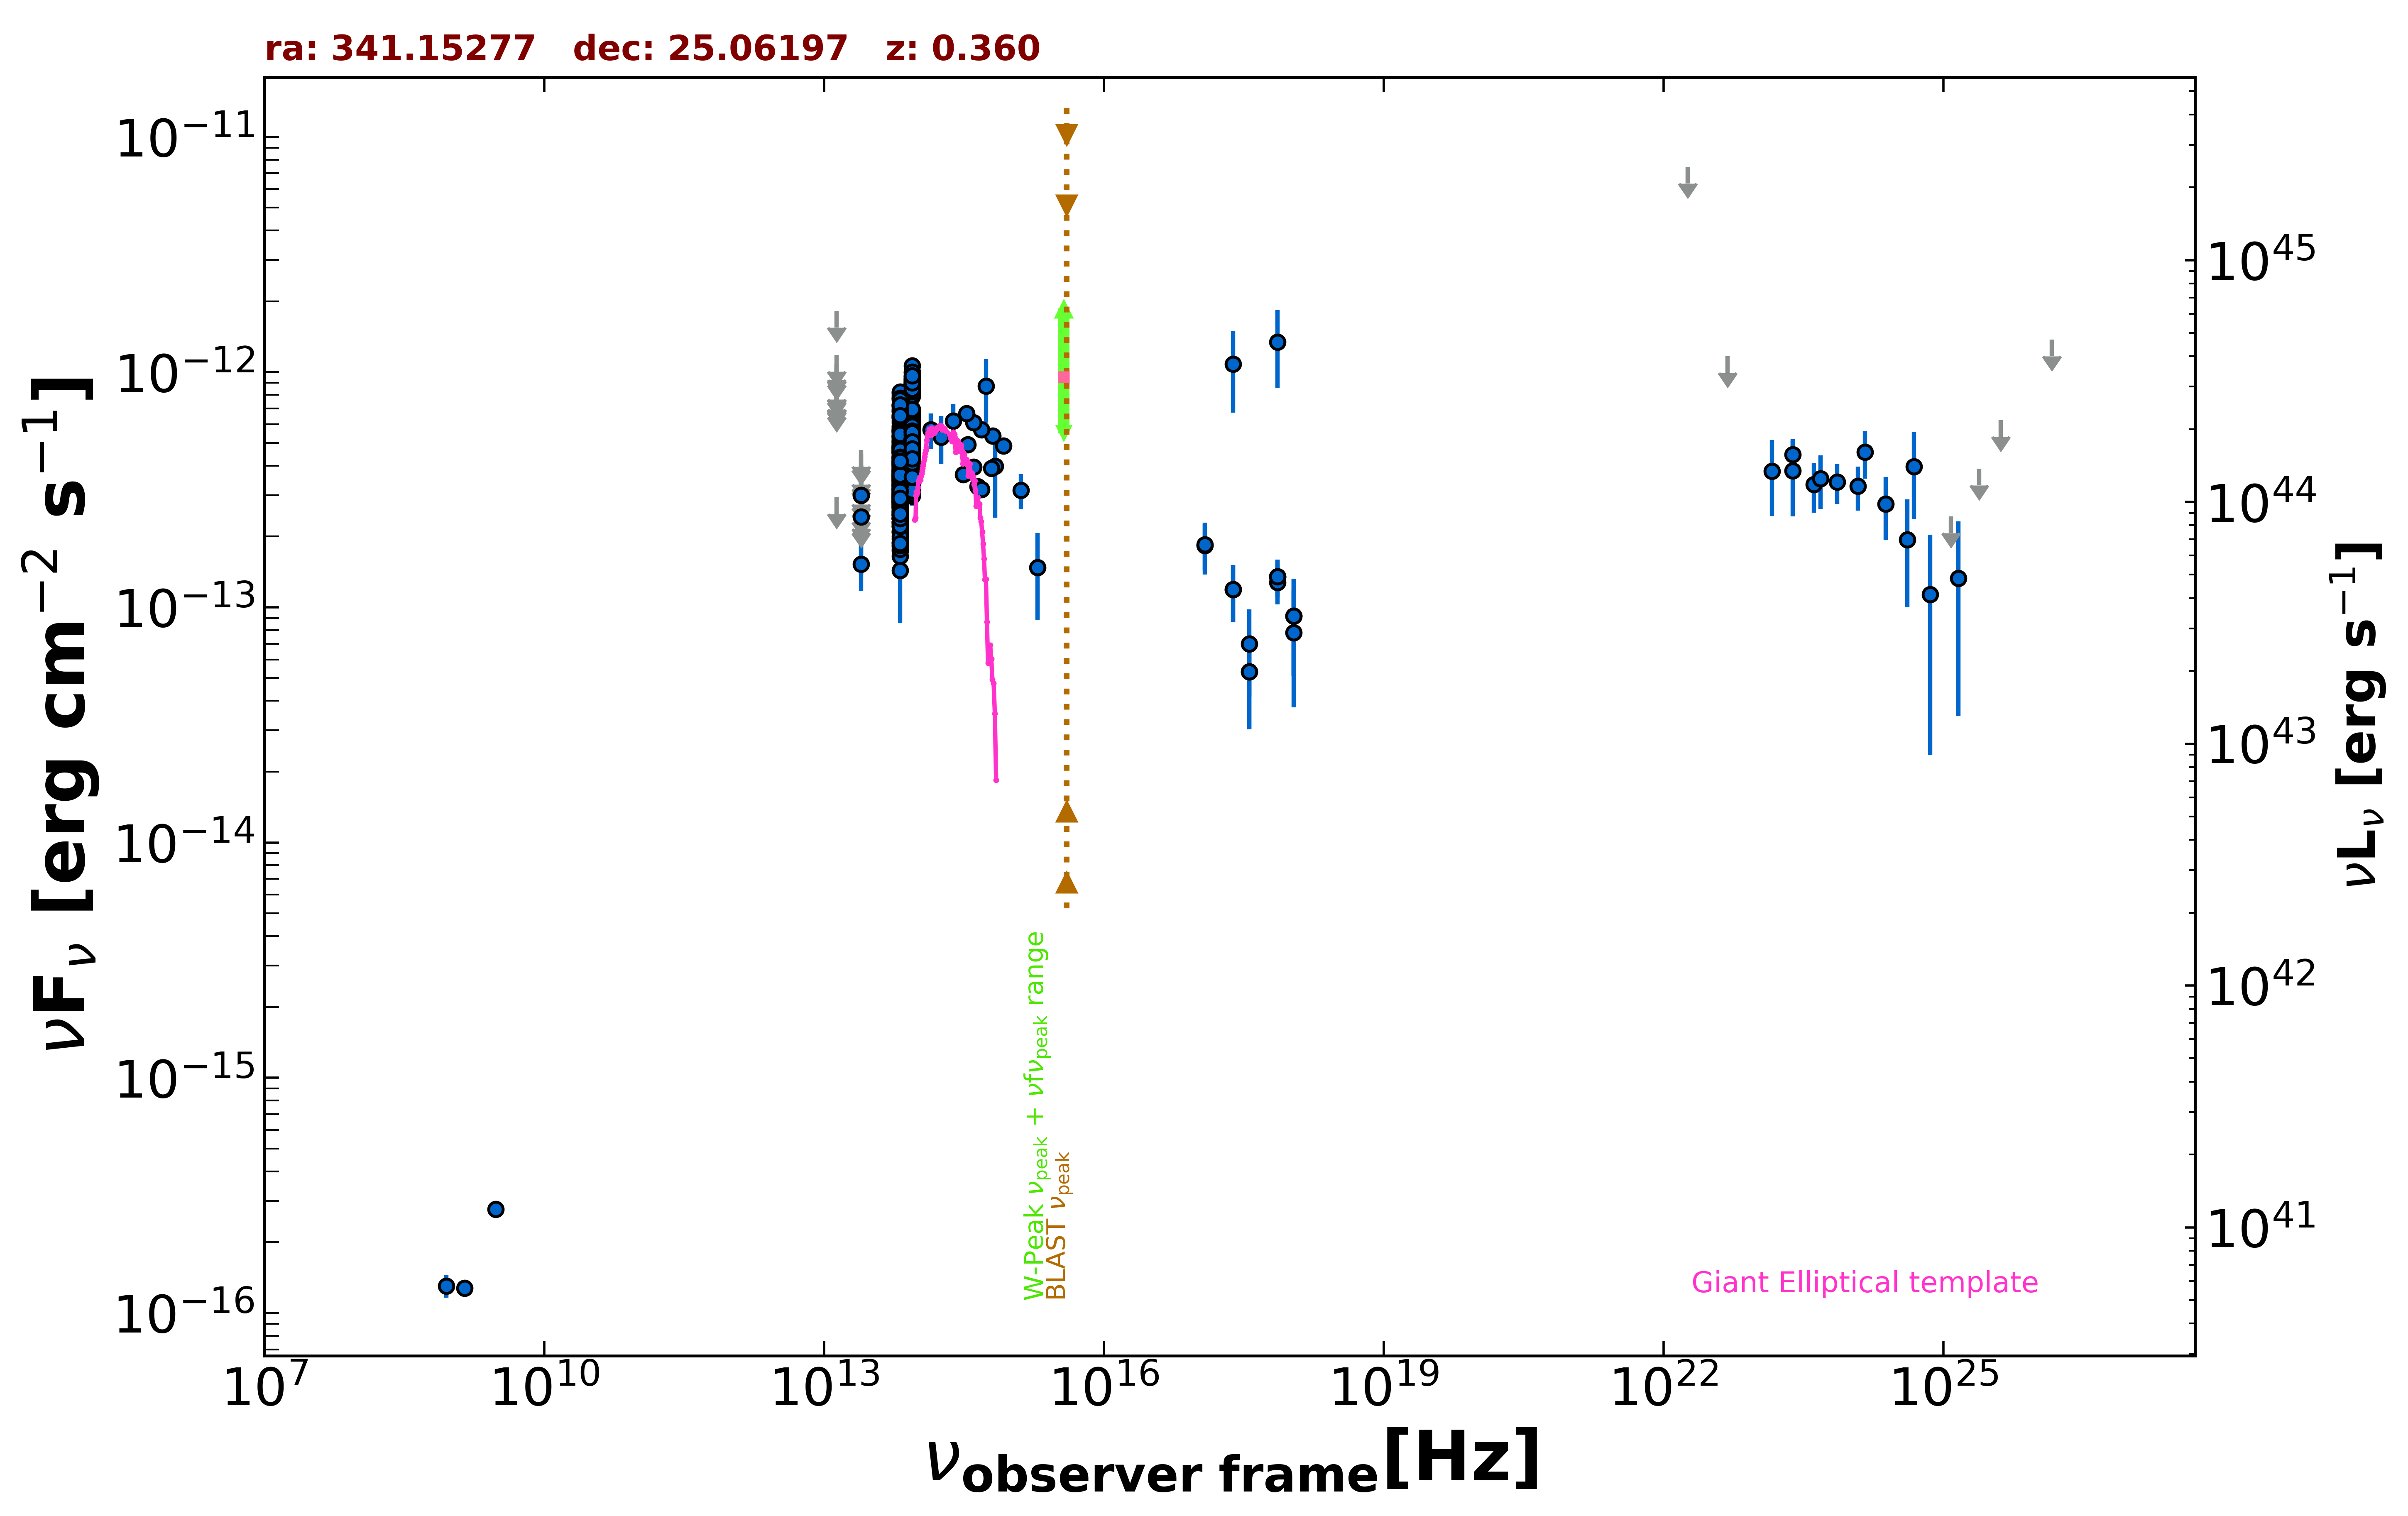

The data file committed next to this chart (first rows):
freq., flux, err_flux, MJD_start, MJD_end, flag, catalog, reference
1.400e+09, 1.274e-16, 7.000e-18, 55000, 55000, , NVSS, Condon et al. 1998  AJ  115  1693
8.870e+08, 1.304e-16, 1.420e-17, 55000, 55000, , RACS, Hale et al. 2021  PASA  38  e058
3.000e+09, 2.760e-16, 7.600e-18, 55000, 55000, , VLASSQL, Gordon et al. 2021  ApJS  255  30
2.418e+17, 1.081e-12, 4.098e-13, 55000, 55000, , XMMSL2, Saxton et al. 2008  A&A  480  611
7.253e+17, 1.344e-12, 4.904e-13, 55000, 55000, , XMMSL2, Saxton et al. 2008  A&A  480  611
2.418e+17, 1.191e-13, 3.228e-14, 57045, 57046, , 1OUSX, Giommi et al. in preparation
3.627e+17, 5.315e-14, 2.289e-14, 57045, 57046, , 1OUSX, Giommi et al. in preparation
7.253e+17, 1.349e-13, 2.460e-14, 57045, 57046, , 1OUSX, Giommi et al. in preparation
1.088e+18, 9.168e-14, 4.063e-14, 57045, 57046, , 1OUSX, Giommi et al. in preparation
7.253e+17, 1.274e-13, 2.475e-14, 55000, 55000, , 2SXPS, Evans et al. 2020  ApJS  247  54
1.209e+17, 1.832e-13, 4.540e-14, 55000, 55000, , 2SXPS, Evans et al. 2020  ApJS  247  54
3.627e+17, 6.980e-14, 2.809e-14, 55000, 55000, , 2SXPS, Evans et al. 2020  ApJS  247  54
1.088e+18, 7.796e-14, 4.044e-14, 55000, 55000, , 2SXPS, Evans et al. 2020  ApJS  247  54
1.389e+14, 5.687e-13, 9.740e-14, 55000, 55000, , 2MASS, Skrutskie et al. 2006  AJ  131  1163
1.804e+14, 5.281e-13, 1.227e-13, 55000, 55000, , 2MASS, Skrutskie et al. 2006  AJ  131  1163
2.427e+14, 6.191e-13, 1.141e-13, 55000, 55000, , 2MASS, Skrutskie et al. 2006  AJ  131  1163
8.817e+13, 4.070e-13, 2.600e-15, 55000, 55000, , UNWISE, Schlafly et al. 2019  ApJS  240  30
6.517e+13, 3.151e-13, 3.600e-15, 55000, 55000, , UNWISE, Schlafly et al. 2019  ApJS  240  30
8.817e+13, 4.123e-13, 1.100e-14, 55000, 55000, , WISE, Wright et al. 2010  AJ  140  1868
6.517e+13, 3.135e-13, 1.040e-14, 55000, 55000, , WISE, Wright et al. 2010  AJ  140  1868
2.498e+13, 1.527e-13, 3.520e-14, 55000, 55000, , WISE, Wright et al. 2010  AJ  140  1868
1.363e+13, 2.937e-13, 0.000e+00, 55000, 55000, UL, WISE, Wright et al. 2010  AJ  140  1868
8.817e+13, 4.488e-13, 2.895e-14, 56824, 56824, , NEOWISE, Mainzer et al. 2014  ApJ  792  30
6.517e+13, 4.229e-13, 6.415e-14, 56824, 56824, , NEOWISE, Mainzer et al. 2014  ApJ  792  30
8.817e+13, 4.204e-13, 2.825e-14, 56824, 56824, , NEOWISE, Mainzer et al. 2014  ApJ  792  30
6.517e+13, 3.193e-13, 3.835e-14, 56824, 56824, , NEOWISE, Mainzer et al. 2014  ApJ  792  30
8.817e+13, 4.576e-13, 2.995e-14, 56824, 56824, , NEOWISE, Mainzer et al. 2014  ApJ  792  30
6.517e+13, 3.259e-13, 3.670e-14, 56824, 56824, , NEOWISE, Mainzer et al. 2014  ApJ  792  30
8.817e+13, 4.957e-13, 4.115e-14, 56824, 56824, , NEOWISE, Mainzer et al. 2014  ApJ  792  30
6.517e+13, 3.011e-13, 3.865e-14, 56824, 56824, , NEOWISE, Mainzer et al. 2014  ApJ  792  30
8.817e+13, 4.593e-13, 2.750e-14, 56824, 56824, , NEOWISE, Mainzer et al. 2014  ApJ  792  30
6.517e+13, 2.794e-13, 4.470e-14, 56824, 56824, , NEOWISE, Mainzer et al. 2014  ApJ  792  30
8.817e+13, 4.338e-13, 3.075e-14, 56824, 56824, , NEOWISE, Mainzer et al. 2014  ApJ  792  30
6.517e+13, 3.606e-13, 3.790e-14, 56824, 56824, , NEOWISE, Mainzer et al. 2014  ApJ  792  30
8.817e+13, 4.726e-13, 2.790e-14, 56824, 56824, , NEOWISE, Mainzer et al. 2014  ApJ  792  30
6.517e+13, 2.836e-13, 4.380e-14, 56824, 56824, , NEOWISE, Mainzer et al. 2014  ApJ  792  30
8.817e+13, 4.370e-13, 3.345e-14, 56824, 56824, , NEOWISE, Mainzer et al. 2014  ApJ  792  30
6.517e+13, 3.019e-13, 5.535e-14, 56824, 56824, , NEOWISE, Mainzer et al. 2014  ApJ  792  30
8.817e+13, 4.227e-13, 4.255e-14, 56824, 56824, , NEOWISE, Mainzer et al. 2014  ApJ  792  30
6.517e+13, 2.625e-13, 4.250e-14, 56824, 56824, , NEOWISE, Mainzer et al. 2014  ApJ  792  30
8.817e+13, 3.702e-13, 3.210e-14, 56824, 56824, , NEOWISE, Mainzer et al. 2014  ApJ  792  30
6.517e+13, 3.660e-13, 4.525e-14, 56824, 56824, , NEOWISE, Mainzer et al. 2014  ApJ  792  30
8.817e+13, 3.778e-13, 3.030e-14, 56824, 56824, , NEOWISE, Mainzer et al. 2014  ApJ  792  30
6.517e+13, 2.743e-13, 4.440e-14, 56824, 56824, , NEOWISE, Mainzer et al. 2014  ApJ  792  30
8.817e+13, 4.358e-13, 3.010e-14, 57189, 57189, , NEOWISE, Mainzer et al. 2014  ApJ  792  30
6.517e+13, 2.539e-13, 3.660e-14, 57189, 57189, , NEOWISE, Mainzer et al. 2014  ApJ  792  30
8.817e+13, 4.386e-13, 2.950e-14, 57189, 57189, , NEOWISE, Mainzer et al. 2014  ApJ  792  30
6.517e+13, 3.067e-13, 3.825e-14, 57189, 57189, , NEOWISE, Mainzer et al. 2014  ApJ  792  30
8.817e+13, 4.687e-13, 3.410e-14, 57189, 57189, , NEOWISE, Mainzer et al. 2014  ApJ  792  30
6.517e+13, 1.891e-13, 4.860e-14, 57189, 57189, , NEOWISE, Mainzer et al. 2014  ApJ  792  30
8.817e+13, 3.877e-13, 2.820e-14, 57189, 57189, , NEOWISE, Mainzer et al. 2014  ApJ  792  30
6.517e+13, 2.825e-13, 3.760e-14, 57189, 57189, , NEOWISE, Mainzer et al. 2014  ApJ  792  30
8.817e+13, 3.898e-13, 2.695e-14, 57188, 57188, , NEOWISE, Mainzer et al. 2014  ApJ  792  30
6.517e+13, 2.671e-13, 3.530e-14, 57188, 57188, , NEOWISE, Mainzer et al. 2014  ApJ  792  30
8.817e+13, 3.781e-13, 2.540e-14, 57188, 57188, , NEOWISE, Mainzer et al. 2014  ApJ  792  30
6.517e+13, 2.211e-13, 4.115e-14, 57188, 57188, , NEOWISE, Mainzer et al. 2014  ApJ  792  30
8.817e+13, 4.862e-13, 3.540e-14, 57189, 57189, , NEOWISE, Mainzer et al. 2014  ApJ  792  30
6.517e+13, 2.939e-13, 3.285e-14, 57189, 57189, , NEOWISE, Mainzer et al. 2014  ApJ  792  30
8.817e+13, 3.834e-13, 2.545e-14, 57189, 57189, , NEOWISE, Mainzer et al. 2014  ApJ  792  30
6.517e+13, 2.452e-13, 3.305e-14, 57189, 57189, , NEOWISE, Mainzer et al. 2014  ApJ  792  30
... 664 more rows
